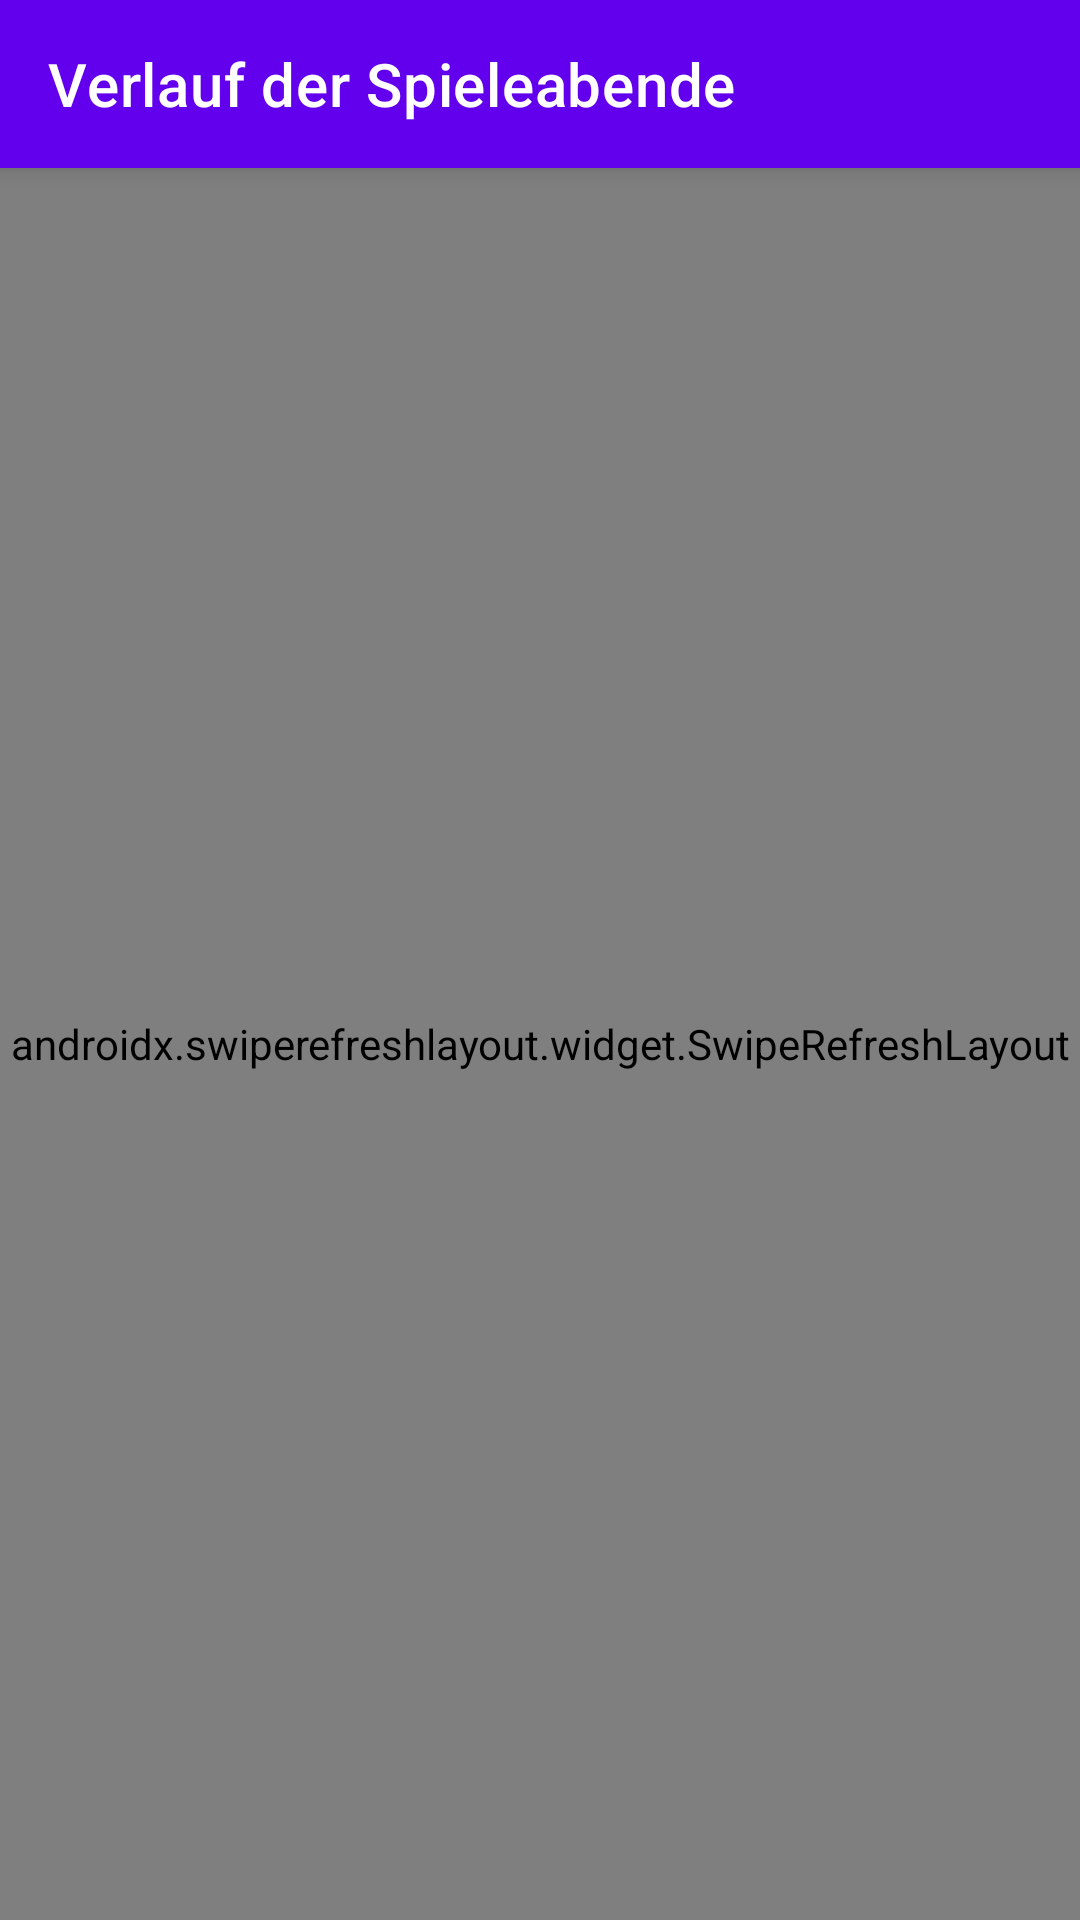

Layout XML and referenced resources for this Android screen:
<!-- AndroidManifest.xml: application theme Theme.BoardGamerApp -->
<!-- res/layout/activity_history.xml -->
<?xml version="1.0" encoding="utf-8"?>
<androidx.constraintlayout.widget.ConstraintLayout xmlns:android="http://schemas.android.com/apk/res/android"
    xmlns:app="http://schemas.android.com/apk/res-auto"
    android:layout_width="match_parent"
    android:layout_height="match_parent"
    android:background="@color/white">

    <com.google.android.material.appbar.MaterialToolbar
        android:id="@+id/toolbar"
        android:layout_width="match_parent"
        android:layout_height="?attr/actionBarSize"
        android:background="?attr/colorPrimary"
        android:elevation="4dp"
        android:theme="@style/ThemeOverlay.MaterialComponents.Dark.ActionBar"
        app:layout_constraintTop_toTopOf="parent"
        app:title="@string/history_title"
        app:navigationIcon="@drawable/ic_back"
        android:contentDescription="@string/history_toolbar_description" />

    <androidx.swiperefreshlayout.widget.SwipeRefreshLayout
        android:id="@+id/swipeRefreshLayout"
        android:layout_width="0dp"
        android:layout_height="0dp"
        app:layout_constraintTop_toBottomOf="@id/toolbar"
        app:layout_constraintBottom_toBottomOf="parent"
        app:layout_constraintStart_toStartOf="parent"
        app:layout_constraintEnd_toEndOf="parent">

        <androidx.constraintlayout.widget.ConstraintLayout
            android:layout_width="match_parent"
            android:layout_height="match_parent">

            <androidx.recyclerview.widget.RecyclerView
                android:id="@+id/recyclerView"
                android:layout_width="0dp"
                android:layout_height="0dp"
                android:padding="8dp"
                android:clipToPadding="false"
                app:layout_constraintTop_toTopOf="parent"
                app:layout_constraintBottom_toBottomOf="parent"
                app:layout_constraintStart_toStartOf="parent"
                app:layout_constraintEnd_toEndOf="parent"
                android:contentDescription="@string/history_list_description" />

            <TextView
                android:id="@+id/tvEmpty"
                android:layout_width="wrap_content"
                android:layout_height="wrap_content"
                android:text="@string/history_empty_message"
                android:textSize="16sp"
                android:textColor="?android:attr/textColorSecondary"
                android:visibility="gone"
                app:layout_constraintTop_toTopOf="parent"
                app:layout_constraintBottom_toBottomOf="parent"
                app:layout_constraintStart_toStartOf="parent"
                app:layout_constraintEnd_toEndOf="parent" />

        </androidx.constraintlayout.widget.ConstraintLayout>

    </androidx.swiperefreshlayout.widget.SwipeRefreshLayout>

</androidx.constraintlayout.widget.ConstraintLayout>
<!-- resources referenced by this layout -->
<resources>
  <color name="white">#FFFFFF</color>
  <string name="history_empty_message">Noch keine Spieleabende vorhanden</string>
  <string name="history_list_description">Liste der vergangenen Spieleabende</string>
  <string name="history_title">Verlauf der Spieleabende</string>
  <string name="history_toolbar_description">Verlauf-Toolbar</string>
  <style name="Theme.BoardGamerApp" parent="Theme.MaterialComponents.Light.NoActionBar">
          
          <item name="colorPrimary">@color/purple_500</item>
          <item name="colorPrimaryVariant">@color/purple_700</item>
          <item name="colorOnPrimary">@color/white</item>
          
          <item name="colorSecondary">@color/teal_200</item>
          <item name="colorSecondaryVariant">@color/teal_700</item>
          <item name="colorOnSecondary">@color/black</item>
          
          <item name="android:statusBarColor">?attr/colorPrimaryVariant</item>
          
      </style>
  <color name="purple_500">#6200EE</color>
  <color name="purple_700">#3700B3</color>
  <color name="teal_200">#03DAC5</color>
  <color name="teal_700">#018786</color>
  <color name="black">#000000</color>
</resources>
